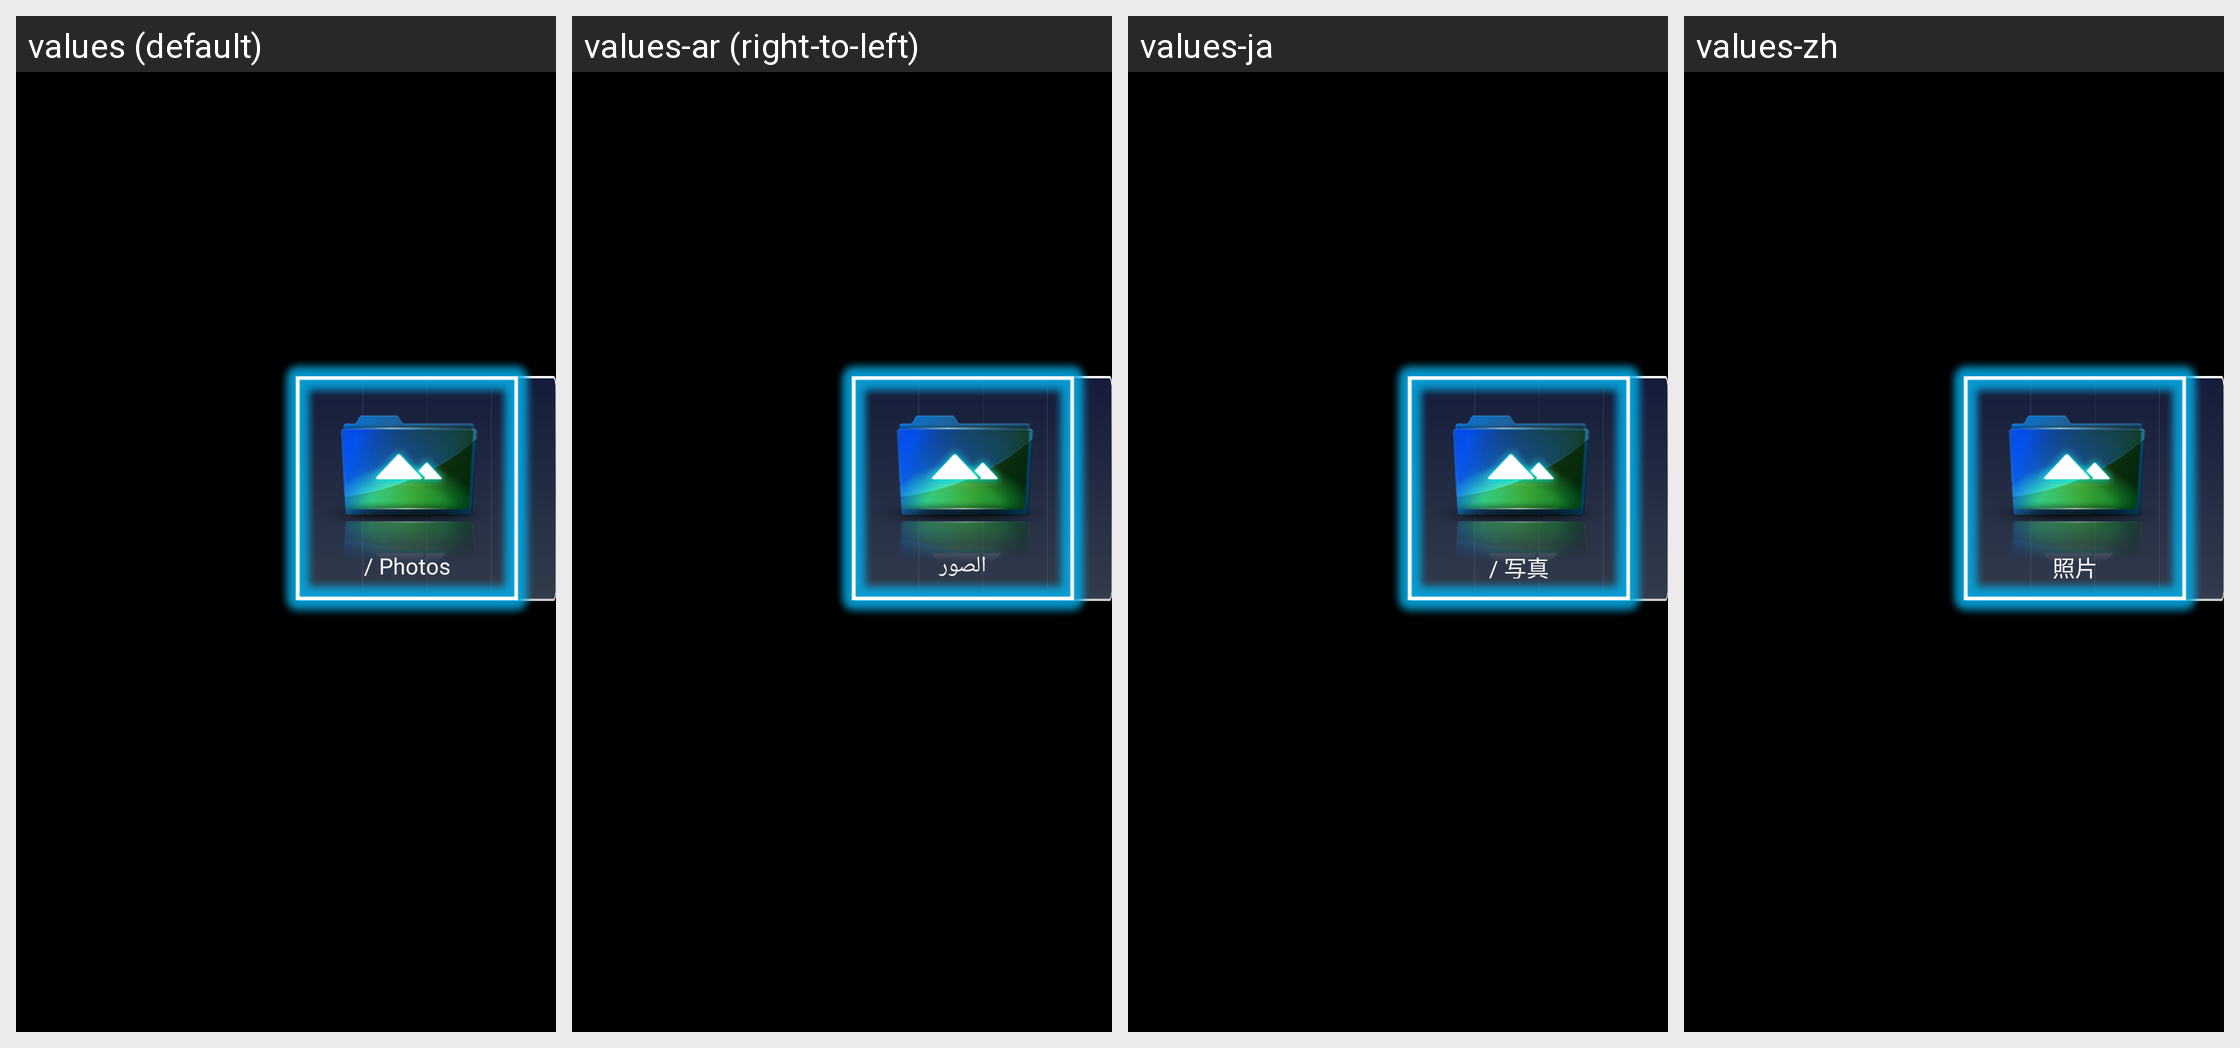

Translations of the strings shown on this Android screen, per locale in the grid:
Android screen res/layout/media_browser_a.xml rendered under 4 locales, left to right: values (default), values-ar (right-to-left), values-ja, values-zh. Device: Nexus 5 (rendered at 1080×1920; each locale shown at half size, 540×960, under a caption strip naming it); theme RtkTheme.
Other locales in the repository, not shown: values-fa, values-fr, values-in, values-iw, values-ms, values-ru, values-th, values-vi.
Strings drawn on this screen, with the default value and each locale's value (text and hints the layout hard-codes, and strings that could not be matched under every locale, appear in the picture but are not listed):

title_photo
  values: / Photos
  values-ar: الصور
  values-ja: / 写真
  values-zh: 照片

title_music
  values: / Music
  values-ar: موسيقى
  values-ja: / 音楽
  values-zh: 音乐
